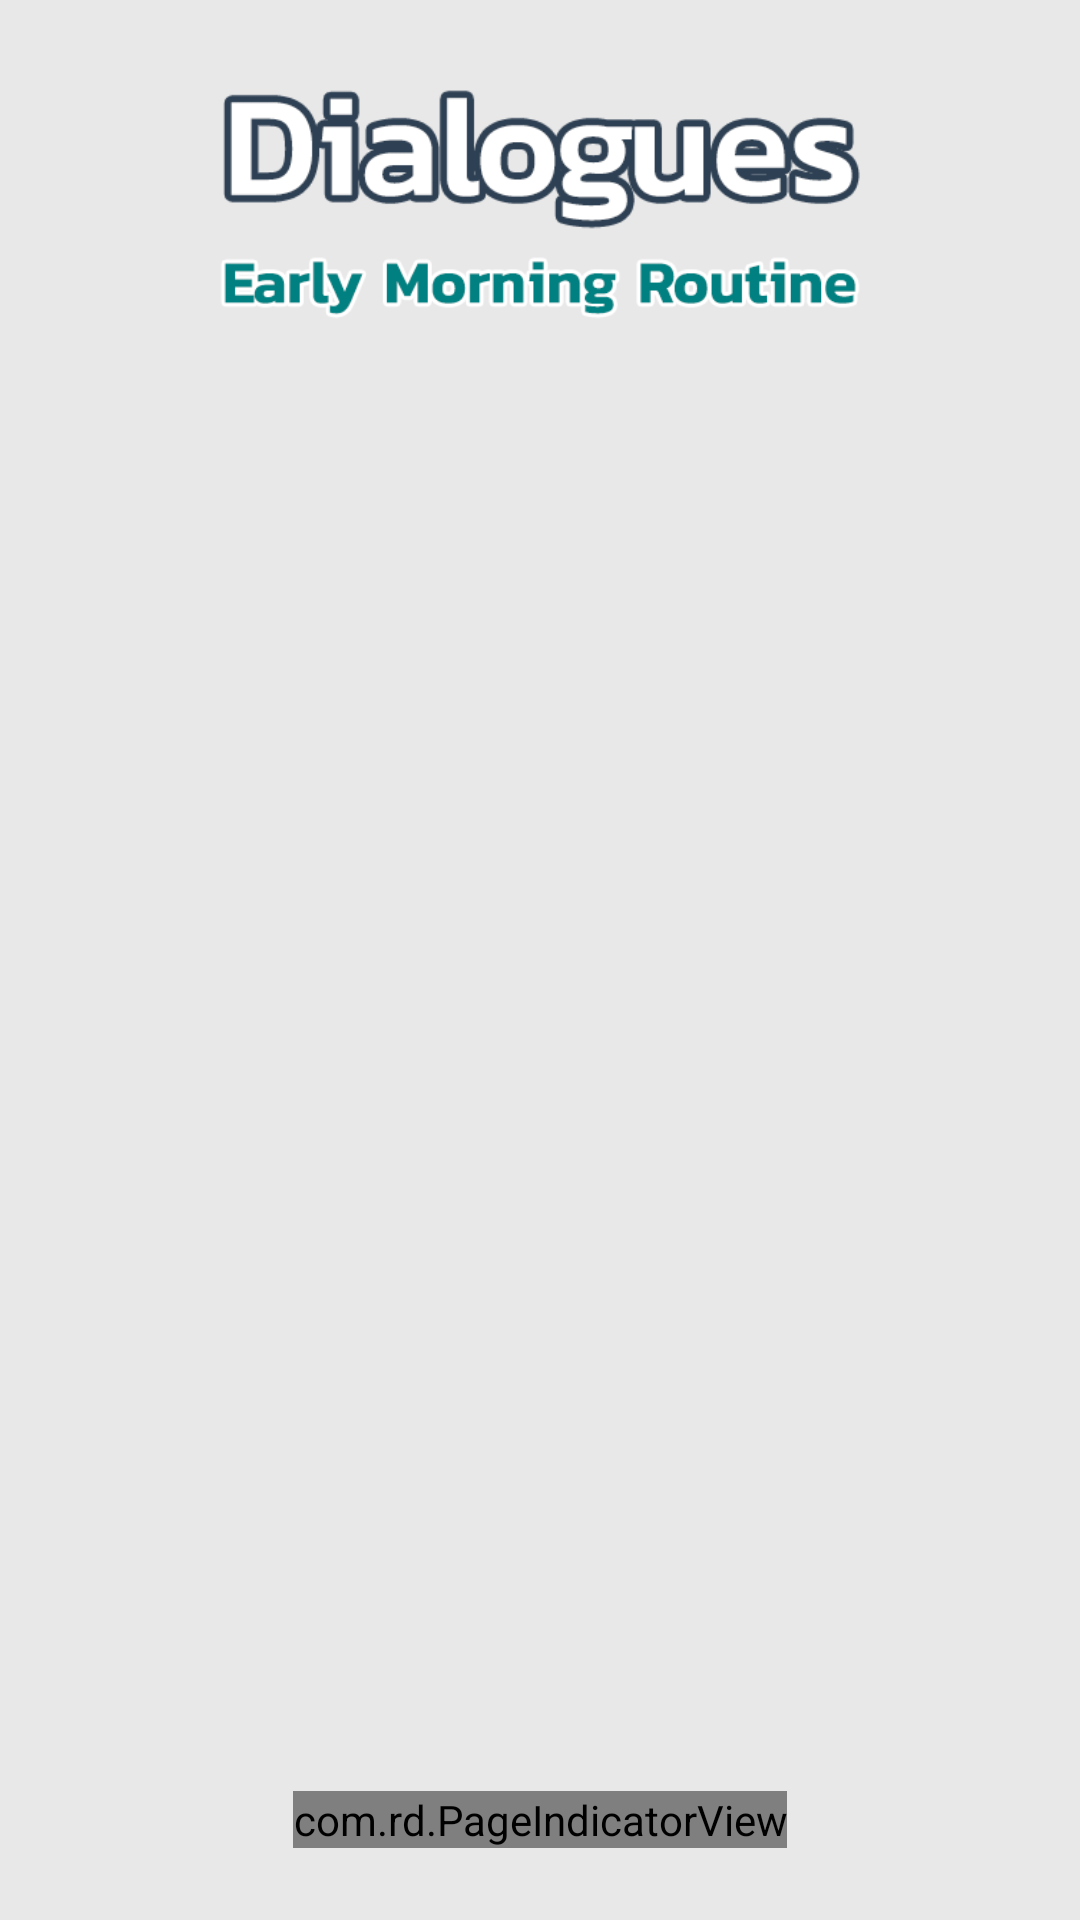

Write the Android layout XML for this screen, with the resource values it uses.
<!-- AndroidManifest.xml: activity theme AppTheme.NoActionBar -->
<!-- res/layout/activity_sentence_details.xml -->
<?xml version="1.0" encoding="utf-8"?>
<androidx.constraintlayout.widget.ConstraintLayout xmlns:android="http://schemas.android.com/apk/res/android"
    xmlns:app="http://schemas.android.com/apk/res-auto"
    xmlns:attrs="http://schemas.android.com/tools"
    xmlns:tools="http://schemas.android.com/tools"
    android:layout_width="match_parent"
    android:layout_height="match_parent"
    android:background="#e8e8e8"
    tools:context=".SentenceDetailsActivity"
    tools:ignore="HardcodedText,ContentDescription">

    <ImageView
        android:id="@+id/title_image_view"
        android:layout_width="240dp"
        android:layout_height="0dp"
        android:layout_marginTop="24dp"
        app:layout_constraintDimensionRatio="w,120:500"
        app:layout_constraintEnd_toEndOf="parent"
        app:layout_constraintStart_toStartOf="parent"
        app:layout_constraintTop_toTopOf="parent"
        app:srcCompat="@drawable/title_dialogues" />

    <ImageView
        android:id="@+id/category_image_view"
        android:layout_width="220dp"
        android:layout_height="30dp"
        android:scaleType="centerCrop"
        app:layout_constraintEnd_toEndOf="parent"
        app:layout_constraintStart_toStartOf="parent"
        app:layout_constraintTop_toBottomOf="@+id/title_image_view"
        app:srcCompat="@drawable/title_category_morning" />

    <androidx.viewpager.widget.ViewPager
        android:id="@+id/view_pager"
        android:layout_width="0dp"
        android:layout_height="0dp"
        android:layout_marginTop="16dp"
        android:layout_marginBottom="16dp"
        app:layout_constraintBottom_toTopOf="@+id/page_indicator_view"
        app:layout_constraintEnd_toEndOf="parent"
        app:layout_constraintStart_toStartOf="parent"
        app:layout_constraintTop_toBottomOf="@+id/category_image_view" />

    <com.rd.PageIndicatorView
        android:id="@+id/page_indicator_view"
        android:layout_width="wrap_content"
        android:layout_height="wrap_content"
        android:layout_centerInParent="true"
        android:layout_marginBottom="24dp"
        app:layout_constraintBottom_toBottomOf="parent"
        app:layout_constraintEnd_toEndOf="parent"
        app:layout_constraintStart_toStartOf="parent"
        app:piv_animationType="scale"
        app:piv_dynamicCount="true"
        app:piv_interactiveAnimation="true"
        app:piv_selectedColor="@color/colorPrimaryDark"
        app:piv_unselectedColor="#ffffff"
        app:piv_viewPager="@id/view_pager"
        attrs:piv_padding="12dp"
        attrs:piv_radius="6dp" />

</androidx.constraintlayout.widget.ConstraintLayout>
<!-- resources referenced by this layout -->
<resources>
  <!-- drawable title_category_morning: png bitmap (drawable-xxhdpi, 16218 bytes) -->
  <!-- drawable title_dialogues: png bitmap (drawable-xxhdpi, 20082 bytes) -->
  <style name="AppTheme.NoActionBar">
          <item name="windowActionBar">false</item>
          <item name="windowNoTitle">true</item>
      </style>
  <!-- not gathered from this repository: default colours our renderer supplied (Android Studio template values) -->
  <color name="colorPrimaryDark">#FF3700B3</color>
</resources>
